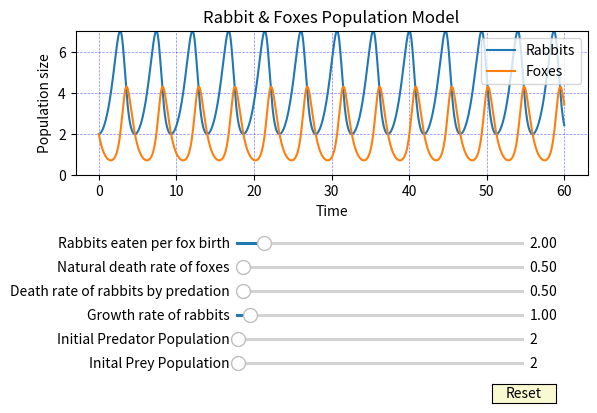

Write Python code to recreate this figure.
#!/usr/bin/env python3
# -*- coding: utf-8 -*-
"""

Created on Sun Oct 30 11:11:15 2022

Lokta-Volterra Project!

[redacted]

"""
import numpy as np
import matplotlib.pyplot as plt
from matplotlib.widgets import Slider, Button, RadioButtons
from scipy.integrate import odeint
"""
Code adapted from: @berna1111's answer to https://stackoverflow.com/questions/43381449/how-to-make-two-sliders-in-matplotlib

"""


def lotka(x, t, params):
    N, P = x
    a, b, c, d = params
    """
    growth rate zero for steady states
    
    derivs = [0,0]
    """
    derivs = [a*N - b*N*P, c*N*P - d*P]
    return derivs



# Parameters
Preymin = 1
Preymax = 100
Predmin = 1
Predmax = 100
Amin = .01
Bmin = .01
Cmin = .01
Dmin = .01
Amax = 20
Bmax = 20
Cmax = 20
Dmax = 20
Prey_0 = 2
Pred_0 = 2
a0 = 1
b0 = .5
c0 = .5
d0 = 2
"""
steady state params:

a0 = 1
b0 = .1
c0 = .5
d0 = .02
"""
"""
steady state initial populations, growth rate 0

Prey_0 = c0/d0
Pred_0 = a0/b0
"""
a = 1
b = 0.5
c = 0.5
d = 2

params = [a, b, c, d]
x0=[Prey_0,Pred_0]
end_time = 60
tstep = 0.001

# Initial function values
t = np.arange(0, end_time, tstep)
prey, predator = odeint(lotka, x0, t, args=(params,)).T



fig = plt.figure()
ax = fig.add_axes([0.15, 0.5, 0.8, 0.3])
prey_plot = ax.plot(t, prey, label="Rabbits")[0]
predator_plot = ax.plot(t, predator, label="Foxes")[0]

ax.set_xlabel("Time")
ax.set_ylabel("Population size")
ax.legend(loc="upper right")
ax.set_title('Rabbit & Foxes Population Model')
ax.grid(color="b", alpha=0.5, linestyle="dashed", linewidth=0.5)
ax.set_ylim([0, np.max([prey, predator])])


axcolor = 'lightgoldenrodyellow'
axis_Prey = fig.add_axes([0.4, 0.1, 0.45, 0.015], facecolor=axcolor)
axis_Pred = fig.add_axes([0.4, 0.15, 0.45, 0.015], facecolor=axcolor)
axis_A = fig.add_axes([0.4, 0.20, 0.45, 0.015], facecolor=axcolor)
axis_B = fig.add_axes([0.4, 0.25, 0.45, 0.015], facecolor=axcolor)
axis_C = fig.add_axes([0.4, 0.30, 0.45, 0.015], facecolor=axcolor)
axis_D = fig.add_axes([0.4, 0.35, 0.45, 0.015], facecolor=axcolor)

# size: [left, bottom, width, height]

# create each slider on its corresponding place:
slider_Prey = Slider(axis_Prey, 'Inital Prey Population', Preymin, Preymax, valinit=Prey_0, valstep=1)
slider_Pred = Slider(axis_Pred, 'Initial Predator Population', Predmin, Predmax, valinit=Pred_0, valstep=1)
slider_A = Slider(axis_A, 'Growth rate of rabbits', Amin, Amax, valinit=a0)
slider_B = Slider(axis_B, 'Death rate of rabbits by predation', Bmin, Bmax, valinit=b0)
slider_C = Slider(axis_C, 'Natural death rate of foxes', Cmin, Cmax, valinit=c0)
slider_D = Slider(axis_D, 'Rabbits eaten per fox birth', Dmin, Dmax, valinit=d0)

def update(val):

    x = [slider_Prey.val, slider_Pred.val]
    newparams = [slider_A.val, slider_B.val, slider_C.val, slider_D.val]
    # recalculate the function values
    prey, predator = odeint(lotka, x, t, args=(newparams,)).T
    # update the value on the graph
    prey_plot.set_ydata(prey)
    predator_plot.set_ydata(predator)
    # redraw the graph
    fig.canvas.draw_idle()
    ax.set_ylim([0, np.max([prey, predator])])

# set both sliders to call update when their value is changed:
slider_Prey.on_changed(update)
slider_Pred.on_changed(update)
slider_A.on_changed(update)
slider_B.on_changed(update)
slider_C.on_changed(update)
slider_D.on_changed(update)

# create the reset button axis (where its drawn)
resetax = plt.axes([0.8, 0.025, 0.1, 0.04])
# and the button itself
button = Button(resetax, 'Reset', color=axcolor, hovercolor='0.975')

def reset(event):
    slider_Prey.reset()
    slider_Pred.reset()
    slider_A.reset()
    slider_B.reset()
    slider_C.reset()
    slider_D.reset()

button.on_clicked(reset)

plt.show()


"""



#part 3:
    
    
def lotka(x, t, params):
    N, P = x
    alpha,beta = params 
    derivs = [N - N*P - (alpha * N**2), N*P - (beta*P)] 
    return derivs



# Parameters
Preymin = 1
Preymax = 100

Predmin = 1
Predmax = 100

Alphamin = 1
Betamin = .1

Alphamax = 10
Betamax = 10

Prey_0 = 2
Pred_0 = 2
alpha0 = 1
beta0 = .5

alpha = 1
beta = 0.5


params = [alpha, beta]
x0=[Prey_0,Pred_0]
maxt = 30
tstep = 0.01


t = np.arange(0, maxt, tstep)
prey, predator = odeint(lotka, x0, t, args=(params,)).T



fig = plt.figure()
ax = fig.add_axes([0.10, 0.5, 0.8, 0.45])
prey_plot = ax.plot(t, prey, label="Rabbits")[0]
predator_plot = ax.plot(t, predator, label="Foxes")[0]

ax.set_xlabel("Time")
ax.set_ylabel("Population size")
ax.legend(loc="upper right")
ax.set_title('Rabbit & Foxes Static Model')
ax.grid(color="b", alpha=0.5, linestyle="dashed", linewidth=0.5)
ax.set_ylim([0, np.max([prey, predator])])


axcolor = 'lightgoldenrodyellow'
axis_Prey = fig.add_axes([0.10, 0.1, 0.8, 0.0225], facecolor=axcolor)
axis_Pred = fig.add_axes([0.10, 0.15, 0.8, 0.0225], facecolor=axcolor)
axis_Alpha = fig.add_axes([0.10, 0.20, 0.8, 0.0225], facecolor=axcolor)
axis_Beta = fig.add_axes([0.10, 0.25, 0.8, 0.0225], facecolor=axcolor)



slider_Prey = Slider(axis_Prey, 'N', Preymin, Preymax, valinit=Prey_0, valstep=1)
slider_Pred = Slider(axis_Pred, 'P', Predmin, Predmax, valinit=Pred_0, valstep=1)
slider_Alpha = Slider(axis_Alpha, 'Alpha', Alphamin, Alphamax, valinit=alpha0)
slider_Beta = Slider(axis_Beta, 'Beta', Betamin, Betamax, valinit=beta0)


def update(val):

    x = [slider_Prey.val, slider_Pred.val]
    newparams = [slider_Alpha.val, slider_Beta.val]

    prey, predator = odeint(lotka, x, t, args=(newparams,)).T

    prey_plot.set_ydata(prey)
    predator_plot.set_ydata(predator)

    fig.canvas.draw_idle()
    ax.set_ylim([0, np.max([prey, predator])])


slider_Prey.on_changed(update)
slider_Pred.on_changed(update)
slider_Alpha.on_changed(update)
slider_Beta.on_changed(update)



resetax = plt.axes([0.8, 0.025, 0.1, 0.04])

button = Button(resetax, 'Reset', color=axcolor, hovercolor='0.975')

def reset(event):
    slider_Prey.reset()
    slider_Pred.reset()
    slider_Alpha.reset()
    slider_Beta.reset()

button.on_clicked(reset)

plt.show()
"""
